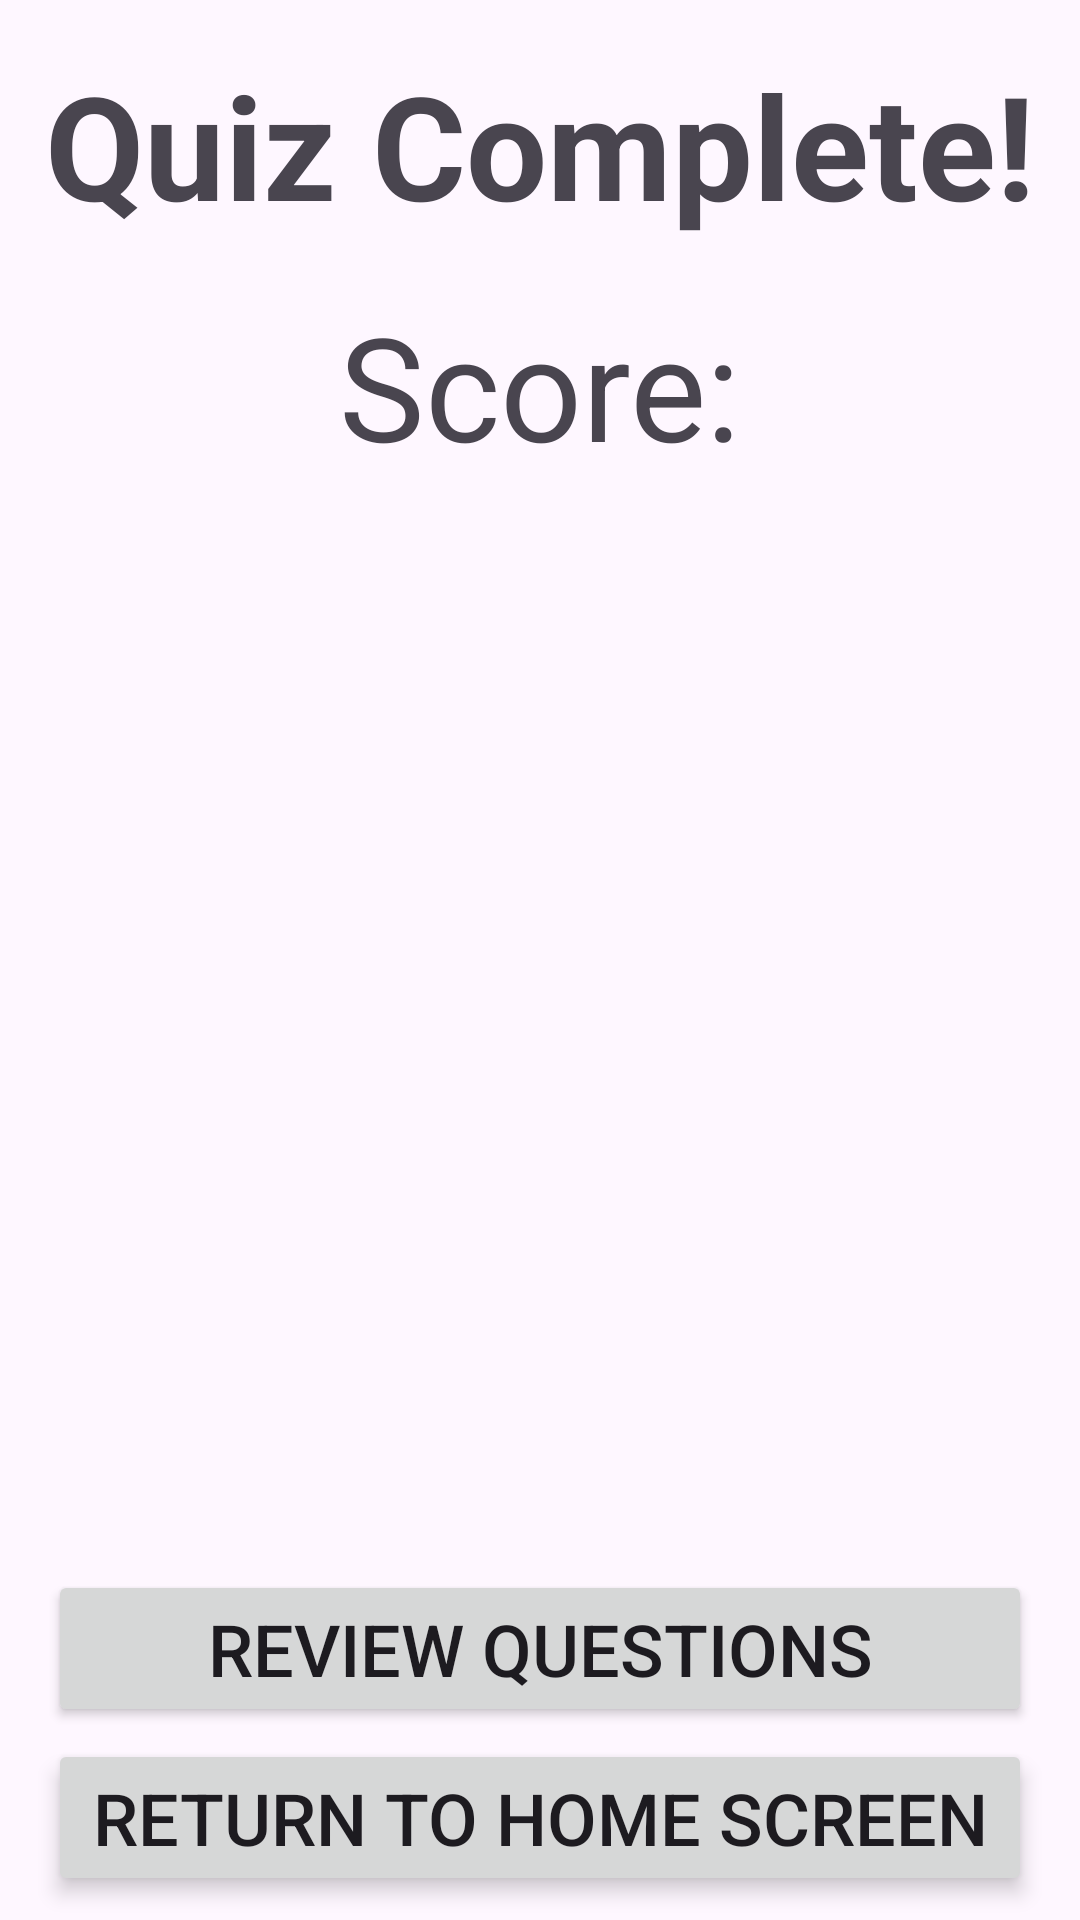

Here is an Android app screen rendered from its layout file. Give the layout XML and the strings, colors and styles it references.
<!-- AndroidManifest.xml: application theme Theme.P2_rzaman9 -->
<!-- res/layout/activity_result.xml -->
<?xml version="1.0" encoding="utf-8"?>
<androidx.constraintlayout.widget.ConstraintLayout xmlns:android="http://schemas.android.com/apk/res/android"
    xmlns:app="http://schemas.android.com/apk/res-auto"
    xmlns:tools="http://schemas.android.com/tools"
    android:id="@+id/main"
    android:layout_width="match_parent"
    android:layout_height="match_parent"
    android:orientation="vertical"
    tools:context=".ResultActivity">

    <TextView android:id="@+id/resultsTitle"
        android:textSize="48sp"
        android:textStyle="bold"
        android:text="@string/quiz_complete"
        android:layout_margin="16dp"
        android:layout_width="wrap_content"
        android:layout_height="wrap_content"
        app:layout_constraintLeft_toLeftOf="parent"
        app:layout_constraintRight_toRightOf="parent"
        app:layout_constraintTop_toTopOf="parent"
        app:layout_constraintBottom_toBottomOf="parent"
        app:layout_constraintVertical_bias="0" />


    <TextView android:id="@+id/scoreDisplay"
        android:textSize="48sp"
        android:text="@string/score_label"
        android:layout_margin="16dp"
        android:layout_width="wrap_content"
        android:layout_height="wrap_content"
        app:layout_constraintLeft_toLeftOf="parent"
        app:layout_constraintRight_toRightOf="parent"
        app:layout_constraintTop_toBottomOf="@id/resultsTitle"
        app:layout_constraintBottom_toBottomOf="parent"
        app:layout_constraintVertical_bias="0" />


    <ListView android:id="@+id/recordsList"
        android:layout_width="match_parent"
        android:layout_height="0dp"
        android:layout_margin="8dp"
        app:layout_constraintTop_toBottomOf="@id/scoreDisplay"
        app:layout_constraintBottom_toTopOf="@id/reviewQuestionsButton" />


    <Button android:id="@+id/reviewQuestionsButton"
        android:layout_width="match_parent"
        android:layout_height="wrap_content"
        android:layout_marginStart="16dp"
        android:layout_marginEnd="16dp"
        android:layout_marginBottom="4dp"
        android:textSize="24sp"
        android:text="@string/review_questions"
        app:layout_constraintEnd_toEndOf="parent"
        app:layout_constraintStart_toStartOf="parent"
        app:layout_constraintBottom_toTopOf="@id/resultsHomeButton" />

    <Button android:id="@+id/resultsHomeButton"
        android:layout_width="match_parent"
        android:layout_height="wrap_content"
        android:layout_marginStart="16dp"
        android:layout_marginEnd="16dp"
        android:layout_marginBottom="8dp"
        android:textSize="24sp"
        android:text="@string/return_to_home_screen"
        android:translationZ="2dp"
        app:layout_constraintEnd_toEndOf="parent"
        app:layout_constraintStart_toStartOf="parent"
        app:layout_constraintBottom_toBottomOf="parent" />

</androidx.constraintlayout.widget.ConstraintLayout>
<!-- resources referenced by this layout -->
<resources>
  <string name="quiz_complete">Quiz Complete!</string>
  <string name="return_to_home_screen">Return to Home Screen</string>
  <string name="review_questions">Review Questions</string>
  <string name="score_label">Score:</string>
  <style name="Theme.P2_rzaman9" parent="Base.Theme.P2_rzaman9" />
  <style name="Base.Theme.P2_rzaman9" parent="Theme.Material3.DayNight.NoActionBar">
          
          
      </style>
</resources>
